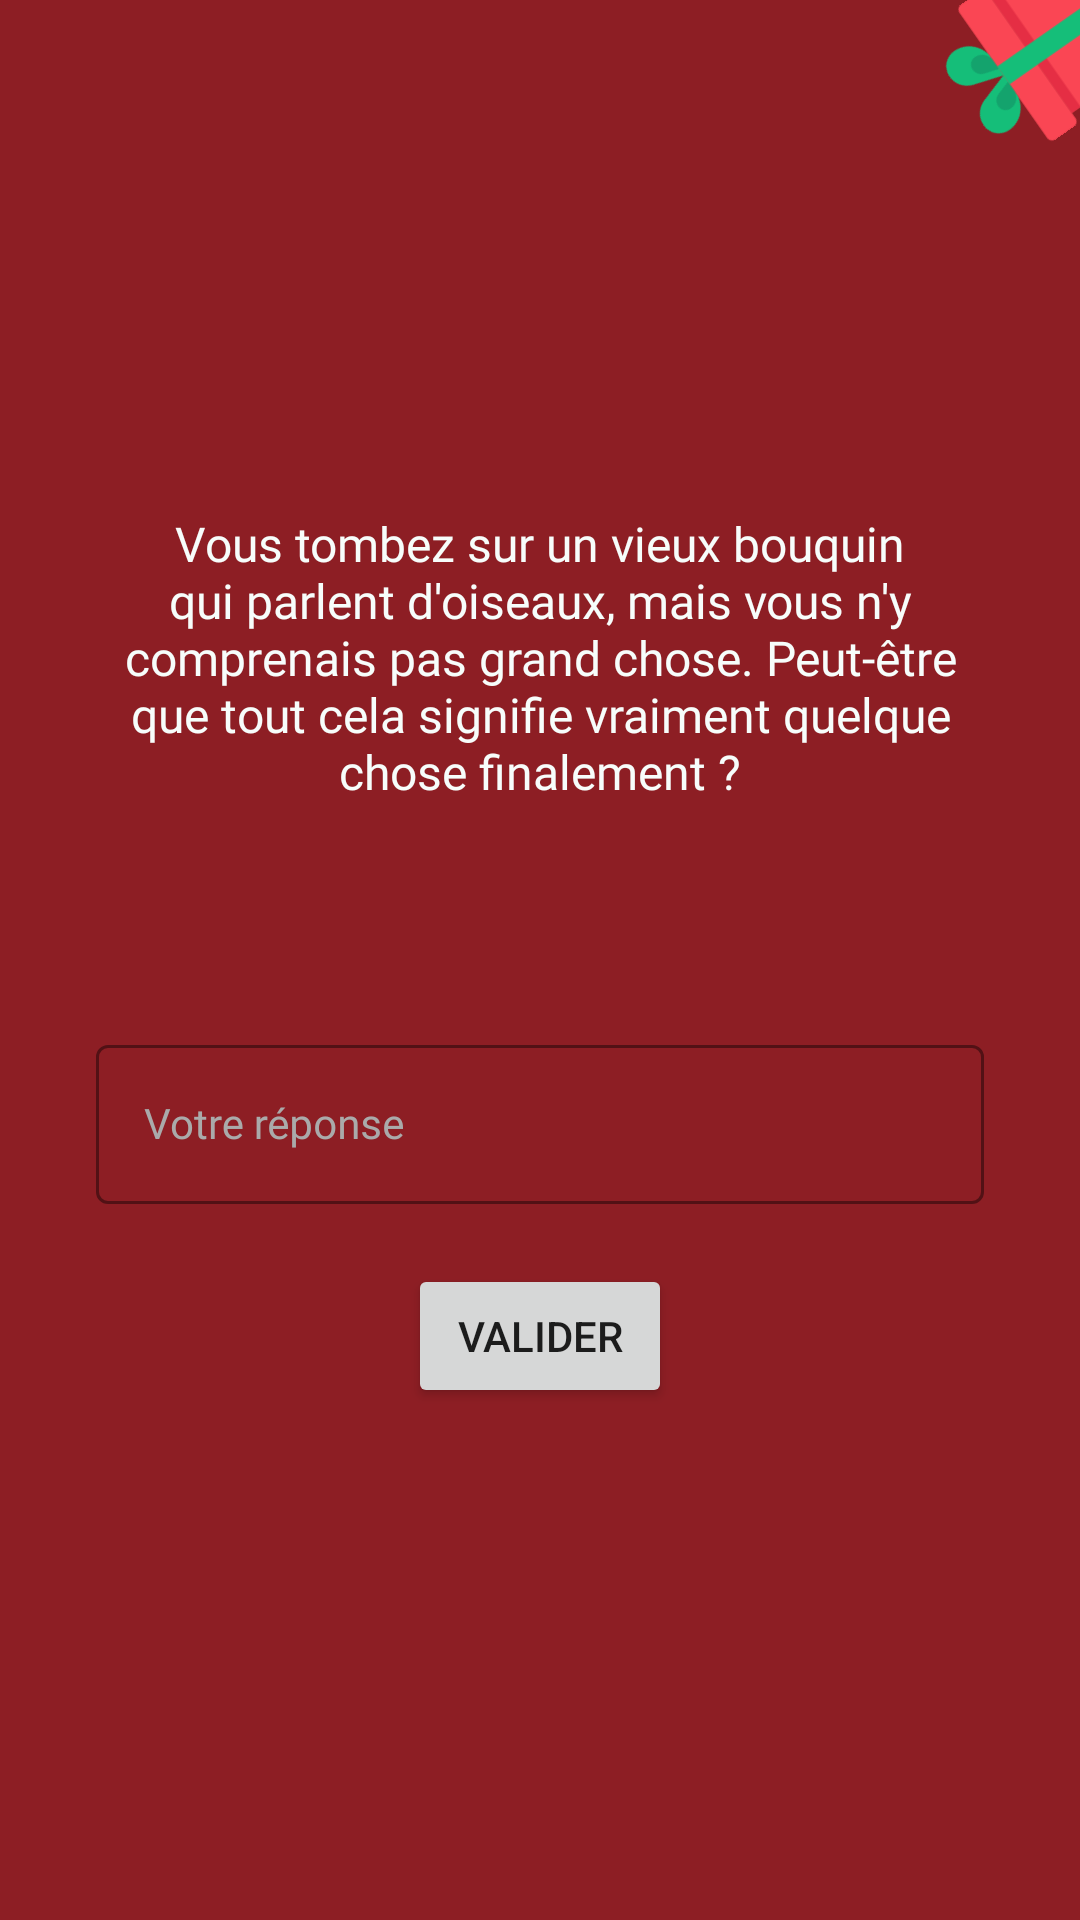

Reconstruct the res/layout file that produces this screen, plus the resources it refers to.
<!-- AndroidManifest.xml: application theme AppTheme -->
<!-- res/layout/enigma2_step2_fragment.xml -->
<?xml version="1.0" encoding="utf-8"?>
<ScrollView xmlns:android="http://schemas.android.com/apk/res/android"
    xmlns:app="http://schemas.android.com/apk/res-auto"
    xmlns:tools="http://schemas.android.com/tools"
    android:layout_width="match_parent"
    android:layout_height="match_parent"
    android:background="@color/colorPrimaryDark"
    android:fillViewport="true">

    <FrameLayout
        android:layout_width="match_parent"
        android:layout_height="wrap_content"
        android:orientation="vertical">

        <ImageView
            android:layout_width="95dp"
            android:layout_height="wrap_content"
            android:layout_gravity="end|top"
            android:adjustViewBounds="true"
            android:padding="20dp"
            android:rotation="-125"
            android:src="@drawable/ic_gift_1"
            android:translationX="35dp"
            android:translationY="-35dp" />

        <LinearLayout
            android:layout_width="match_parent"
            android:layout_height="wrap_content"
            android:layout_gravity="center"
            android:gravity="center"
            android:orientation="vertical"
            android:paddingHorizontal="32dp"
            android:paddingVertical="20dp">

            <TextView
                android:layout_width="match_parent"
                android:layout_height="wrap_content"
                android:gravity="center"
                android:text="@string/enigma2_step2_text"
                android:textAppearance="@style/AppTheme.TextAppearance.Regular"
                android:textColor="@color/colorAccent"
                android:textSize="16sp" />

            <TextView
                android:id="@+id/textViewEnigma2Step2Text"
                android:layout_width="match_parent"
                android:layout_height="wrap_content"
                android:layout_marginTop="24dp"
                android:textAppearance="@style/AppTheme.TextAppearance.Regular"
                android:textColor="@color/colorAccent"
                android:textSize="20sp"
                tools:text="@string/enigma2_step2_text_2" />

            <com.google.android.material.textfield.TextInputLayout
                android:id="@+id/textInputLayoutEnigma2Step2"
                android:layout_width="match_parent"
                android:layout_height="wrap_content"
                android:layout_marginTop="24dp"
                android:hint="@string/generic_your_answer">

                <com.google.android.material.textfield.TextInputEditText
                    android:id="@+id/textInputEditTextEnigma2Step2"
                    android:layout_width="match_parent"
                    android:layout_height="wrap_content"
                    android:inputType="textCapSentences"
                    android:textAppearance="@style/AppTheme.TextAppearance.Regular"
                    android:textColor="@color/colorAccent"
                    android:textCursorDrawable="@drawable/cursor_custom" />

            </com.google.android.material.textfield.TextInputLayout>

            <Button
                android:id="@+id/buttonEnigma2Step2Check"
                android:layout_width="wrap_content"
                android:layout_height="wrap_content"
                android:layout_marginTop="20dp"
                android:text="@string/generic_check"
                app:icon="@drawable/ic_arrow_right_full"
                app:iconGravity="end"
                app:iconTint="@color/colorAccent" />

        </LinearLayout>

    </FrameLayout>

</ScrollView>
<!-- resources referenced by this layout -->
<resources>
  <color name="colorAccent">#F7FDFB</color>
  <color name="colorPrimaryDark">#8D1E24</color>
  <!-- drawable cursor_custom (drawable) -->
  <?xml version="1.0" encoding="utf-8"?>
  <shape xmlns:android="http://schemas.android.com/apk/res/android">
      <size android:width="2dp" />
      <corners android:radius="2dp" />
      <solid android:color="@color/colorDarkRed" />
  </shape>
  <!-- drawable ic_arrow_right_full (drawable) -->
  <vector xmlns:android="http://schemas.android.com/apk/res/android"
      android:width="24dp"
      android:height="24dp"
      android:viewportWidth="24"
      android:viewportHeight="24">
      <path
          android:fillAlpha="0"
          android:fillColor="@color/colorAccent"
          android:pathData="M24,24l-24,-0l-0,-24l24,-0z"
          android:strokeAlpha="0" />
      <path
          android:fillColor="@color/colorAccent"
          android:pathData="M10.46,18a2.23,2.23 0,0 1,-0.91 -0.2,1.76 1.76,0 0,1 -1.05,-1.59L8.5,7.79A1.76,1.76 0,0 1,9.55 6.2a2.1,2.1 0,0 1,2.21 0.26l5.1,4.21a1.7,1.7 0,0 1,0 2.66l-5.1,4.21a2.06,2.06 0,0 1,-1.3 0.46zM10.46,8v7.9l4.86,-3.9z" />
  </vector>
  <string name="enigma2_step2_text">Vous tombez sur un vieux bouquin qui parlent d\'oiseaux, mais vous n\'y comprenais pas grand chose. Peut-être que tout cela signifie vraiment quelque chose finalement ?</string>
  <string name="enigma2_step2_text_2">Le corps aérodynamique et une forte musculature pectorale sont également des facteurs favorables au vol, ce qui profite bien évidemment aux oiseaux de toutes espèces. Mais est-ce que l’on doit pour autant s’arrêter là ? Les études pointant du doigt les effets de l’agriculture intensive et de l’utilisation massive de pesticides sur la biodiversité se multiplient. Les pingouins ont généralement les caractéristiques générales des oiseaux de la famille des Alcidae. Mais pourquoi les oiseaux volent ?</string>
  <string name="generic_check">Valider</string>
  <string name="generic_your_answer">Votre réponse</string>
  <style name="AppTheme.TextAppearance.Regular" parent="TextAppearance.AppCompat">
          <item name="android:fontFamily">@font/balsamiq_regular</item>
          <item name="fontFamily">@font/balsamiq_regular</item>
      </style>
  <style name="AppTheme" parent="Theme.MaterialComponents.Light.NoActionBar">
          
          <item name="colorPrimary">@color/colorPrimary</item>
          <item name="colorPrimaryDark">@color/colorPrimaryDark</item>
          <item name="colorAccent">@color/colorAccent</item>
  
          <item name="textInputStyle">@style/Widget.App.TextInputLayout</item>
      </style>
  <color name="colorDarkRed">#701419</color>
  <color name="colorPrimary">#056438</color>
  <style name="Widget.App.TextInputLayout" parent="Widget.MaterialComponents.TextInputLayout.OutlinedBox">
          <item name="android:textColorHint">@color/colorDarkWhite</item>
          <item name="hintTextColor">@color/colorDarkWhite</item>
          <item name="android:textAppearance">@style/AppTheme.TextAppearance.Regular</item>
          <item name="boxStrokeColor">@color/colorDarkRed</item>
          <item name="colorControlActivated">@color/colorDarkRed</item>
          <item name="startIconTint">@color/colorDarkRed</item>
          <item name="colorControlNormal">@color/colorAccent</item>
      </style>
  <color name="colorDarkWhite">#AAAAAA</color>
</resources>
